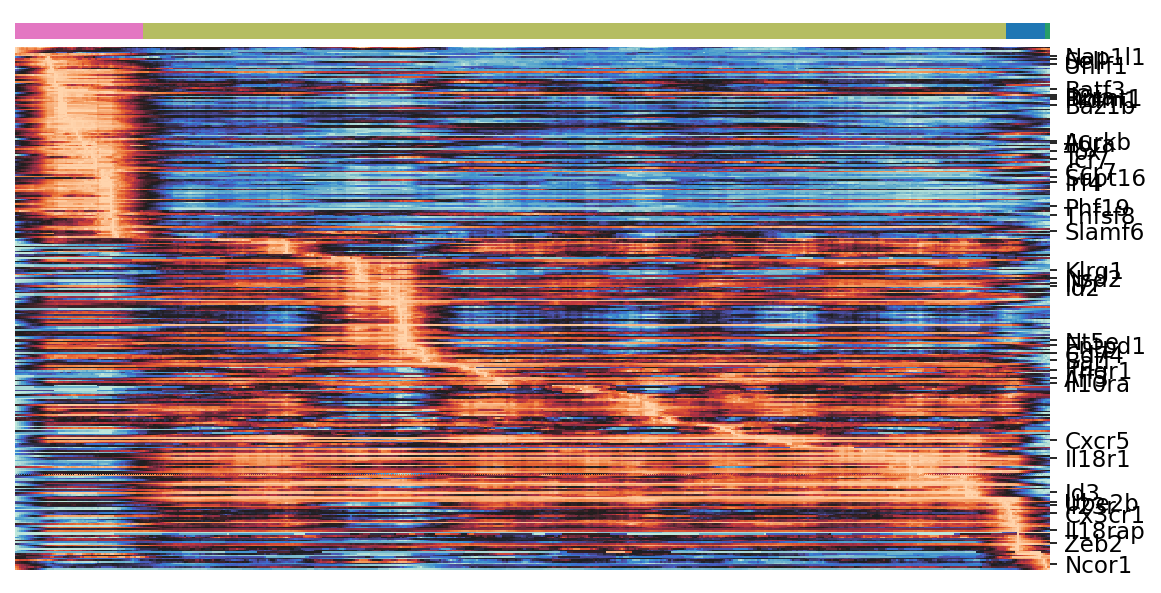

Data behind this chart, as committed beside it:
annotated_genes, Cl13_P2, Cl13_P7, Cl13_P9, Cl13_P10, order - total 320
Nap1l1, -0.08261, -0.5101, -0.4187, -0.3647, 6
Sell, 0.3148, -0.2121, -0.02607, 0.1362, 8
Uhrf1, 0.06744, -0.07111, -0.05821, -0.04352, 11
Batf3, 0.1635, 0.1125, 0.01849, 0.0, 26
Il2ra, 0.06863, 0.04217, 0.09445, 0.04232, 30
Dnmt1, 0.2745, -0.1891, -0.06343, -0.2195, 31
Prdm1, 0.05025, 0.01416, 0.01178, -0.05794, 32
Baz1b, 0.1119, -0.1387, -0.08207, -0.1906, 36
Aurkb, 0.4729, 0.002247, 0.4232, 0.08625, 58
Il6ra, 0.1602, 0.04373, 0.07608, 0.1609, 59
Tox, 0.3248, 0.1988, -0.08522, -0.0262, 64
Tcf7, 0.6253, -0.03647, 0.4643, 0.2693, 69
Ccr7, 0.9655, -0.07122, 0.6393, 0.0, 76
Supt16, 0.07872, -0.2768, -0.08627, 0.4499, 80
Irf4, 0.0498, -0.01396, 0.05415, 0.00774, 83
Phf19, 0.02997, 0.00222, 0.0001778, 0.01078, 98
Tnfsf8, 0.2508, 0.187, -0.005988, 0.0, 103
Slamf6, 0.2567, 0.05778, -0.1431, -0.2567, 113
Klrg1, 0.4957, 0.7449, 0.1736, 0.001821, 137
Nsd2, 0.05612, 0.05293, 0.08376, 0.2231, 142
Il7r, 0.5272, 1.12, 0.4677, 0.4186, 145
Id2, 0.9625, 0.8932, -0.5119, -0.5039, 147
Nt5e, 0.0242, 0.007459, -0.01382, 0.0, 180
Entpd1, 0.02801, 0.01297, 0.04069, 0.05085, 183
Cd74, 0.02649, 0.05283, 0.111, 0.0, 188
Batf, 0.00455, 0.08838, -0.05521, -0.2545, 192
Ifngr1, 0.5442, 0.4566, 0.2945, 0.5275, 198
Aff3, 0.01502, 0.03196, 0.02212, 0.008159, 203
Il10ra, 0.06587, 0.07018, 0.07361, 0.06876, 206
Cxcr5, 0.01267, 0.02618, 0.009729, 0.03145, 241
Il18r1, 0.1752, 0.2234, 0.2013, 0.2256, 252
Id3, 0.001908, 0.005625, 0.0009964, 0.0001054, 273
Ube2b, -0.1482, 0.1301, 0.1658, 0.1963, 279
Il23r, 0.01725, 0.01902, 0.02201, 0.02809, 281
Cx3cr1, 0.08443, 0.1007, 0.2009, 0.0355, 286
Il18rap, 0.1924, 0.2541, 0.3729, 0.3687, 296
Zeb2, 0.1638, 0.1626, 0.5166, 0.7366, 304
Ncor1, -0.03525, -0.05737, 0.03118, 0.1106, 317
